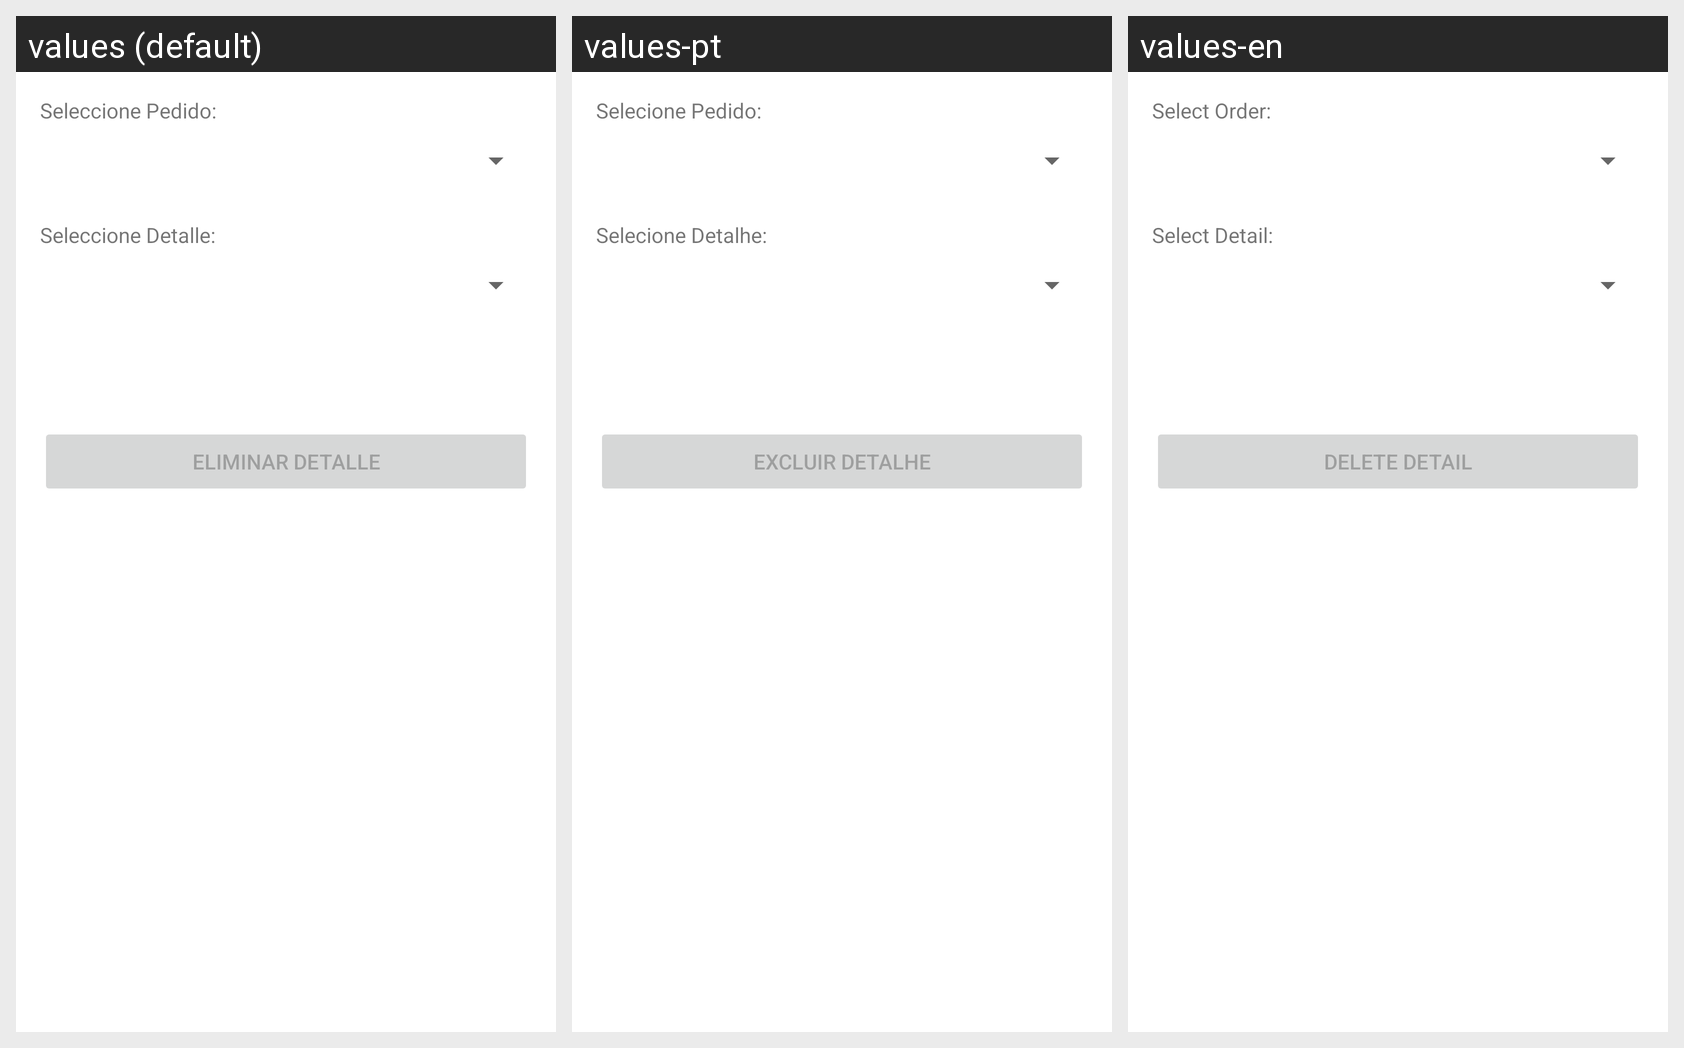

Strings drawn on this Android screen and how each of the app's shown locales translates them:
Android screen res/layout/activity_detalle_pedido_eliminar.xml rendered under 3 locales, left to right: values (default), values-pt, values-en. Device: Nexus 5 (rendered at 1080×1920; each locale shown at half size, 540×960, under a caption strip naming it); theme Theme.Proyecto01_Antojitos.
Strings drawn on this screen, with the default value and each locale's value (text and hints the layout hard-codes, and strings that could not be matched under every locale, appear in the picture but are not listed):

detalle_pedido_eliminar_label_pedido
  values: Seleccione Pedido:
  values-pt: Selecione Pedido:
  values-en: Select Order:

detalle_pedido_eliminar_label_detalle
  values: Seleccione Detalle:
  values-pt: Selecione Detalhe:
  values-en: Select Detail:

detalle_pedido_btn_eliminar
  values: Eliminar Detalle
  values-pt: Excluir Detalhe
  values-en: Delete Detail
